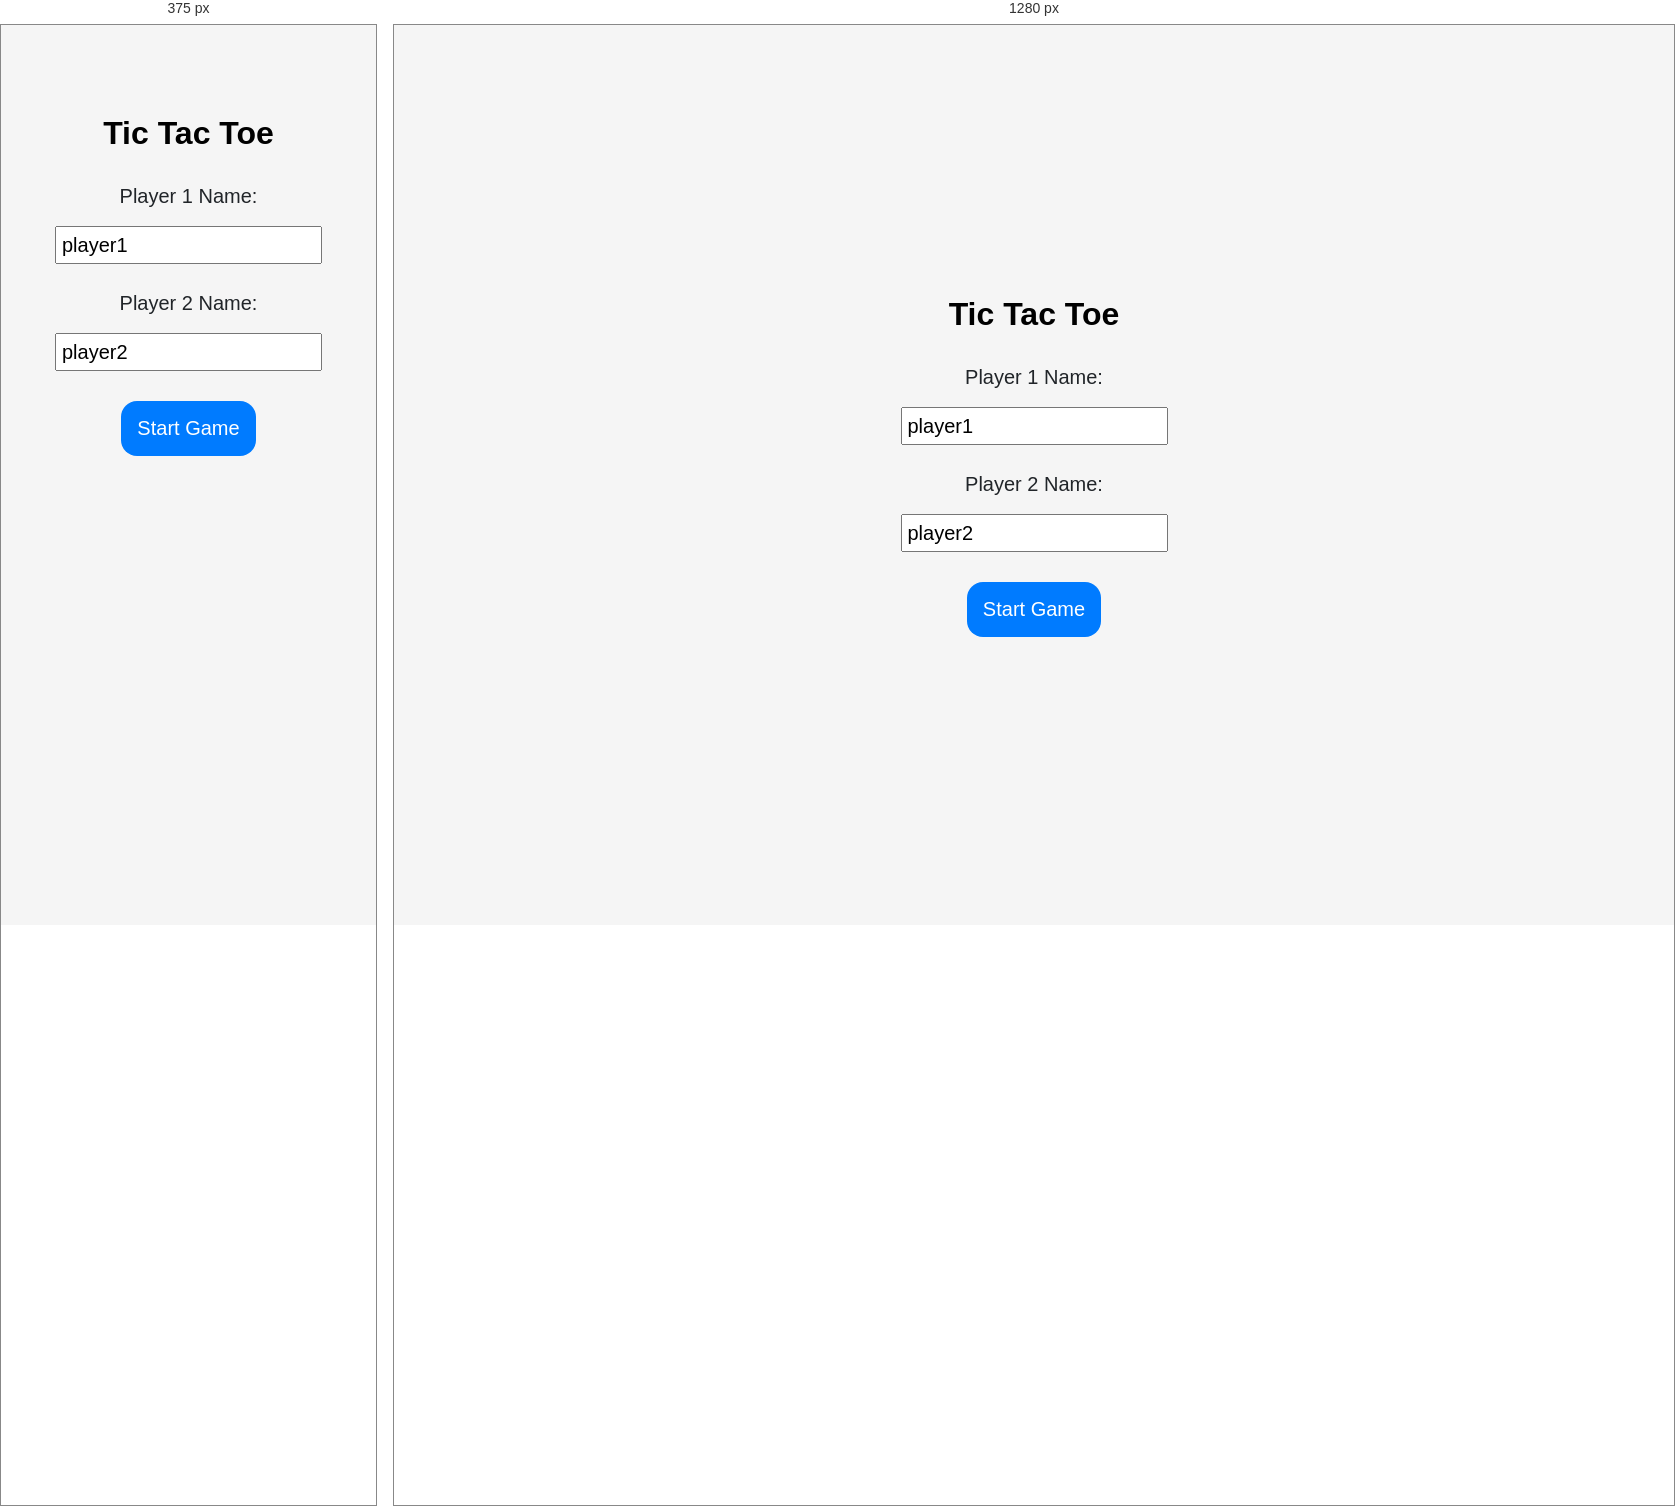
Rendered at 375 px and 1280 px, left to right.

<!-- file: index.html -->
<!DOCTYPE html>
<html lang="en">
<head>
    <meta charset="UTF-8">
    <meta name="viewport" content="width=device-width, initial-scale=1.0">
    <title>Tic-Tac-Toe</title>
    <link rel="stylesheet" href="style.css">
</head>
<body>  
    <main>
        <div class="main_container">
        <h1 class="heading">Tic Tac Toe</h1>

        <div class="playerForm">
            <label for="player1Name" class="player1Name">Player 1 Name:</label>
            <input type="text" id="player1Name" value="player1">
            <label for="player2Name" class="player1Name">Player 2 Name:</label>
            <input type="text" id="player2Name" value="player2">
            <button class="startGameBtn" onclick="remove()">Start Game</button>
        </div>
        
        <div class="playerName hide">
            <div class="player1">
                <h2 id="player1" class="player1Before player1After"></h2>
                <p id="score1" class="hide">Score: 0</p>
            </div>
           <div class="player2">
                <h2 id="player2"></h2>
                <p id="score2" class="hide">Score: 0</p>
           </div> 
        </div>
        <h2 id="currentTurn" class="hide"></h2>

        <div class="msg_container hide">
            <p id="msg">Winner</p>
        </div>

        <div class="container hide">
            <div class="game">
                <button class="box"></button>
                <button class="box"></button>
                <button class="box"></button>
                <button class="box"></button>
                <button class="box"></button>
                <button class="box"></button>
                <button class="box"></button>
                <button class="box"></button>
                <button class="box"></button>
            </div>
        </div>


        <button id="reset_btn" class="hide">Reset Game</button>

        <div class="other_buttons">
            <button id="new_btn" class="hide">New Game</button>
            <button id="continue_btn" class="hide">Continue</button>
        </div>
       
    </main>
</div>
    <script src="app.js"></script>
</body>
</html>

/* @media block from style.css */
@media (max-width: 760px) {
    .main_container{
        height: calc(100vh - 100px);
    }
    *{
        margin: 0px;
        padding: 0px;
    }
    .main_container{
        height: 80vh;
    }
    .container {
        height: 70vmin;
    }
    .box {
        height: 20vmin;
        width: 20vmin;
    }
    #msg {
        margin-top: 20px;
        font-size: 8vmin;
    }
    .playerName{
        margin-top: 4vh;
    }
}